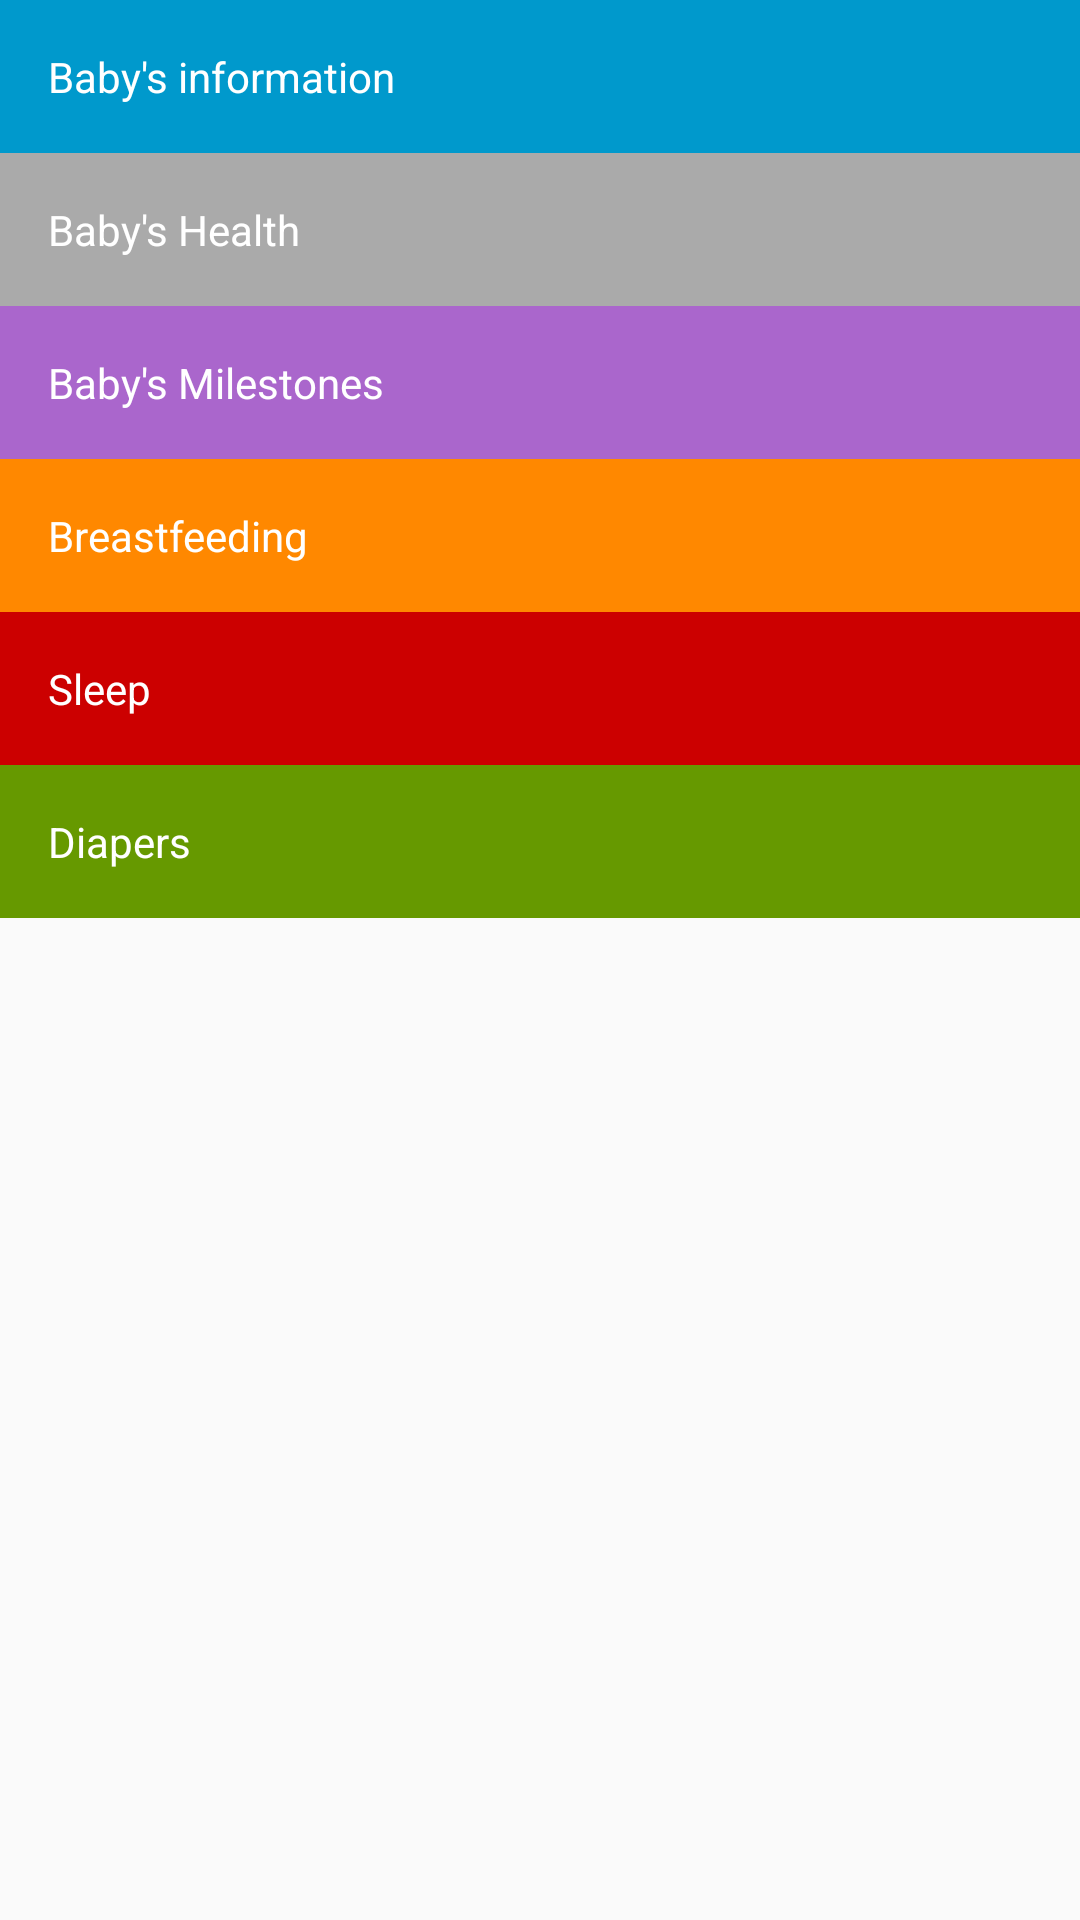

Android layout source for this screen:
<!-- AndroidManifest.xml: application theme AppTheme -->
<!-- res/layout/activity_main.xml -->
<?xml version="1.0" encoding="utf-8"?>
<LinearLayout xmlns:android="http://schemas.android.com/apk/res/android"
    xmlns:app="http://schemas.android.com/apk/res-auto"
    xmlns:tools="http://schemas.android.com/tools"
    android:layout_width="match_parent"
    android:layout_height="match_parent"
    android:orientation="vertical"
    tools:context=".ui.MainActivity">

    <TextView
        android:id="@+id/text_baby"
        style="@style/MainMenu_Style"
        android:background="@android:color/holo_blue_dark"
        android:text="Baby's information" />

    <TextView
        android:id="@+id/text_health"
        style="@style/MainMenu_Style"
        android:background="@android:color/darker_gray"
        android:text="Baby's Health" />

    <TextView
        android:id="@+id/text_milestones"
        style="@style/MainMenu_Style"
        android:background="@android:color/holo_purple"
        android:text="Baby's Milestones" />

    <TextView
        android:id="@+id/text_breast"
        style="@style/MainMenu_Style"
        android:background="@android:color/holo_orange_dark"
        android:text="Breastfeeding" />

    <TextView
        android:id="@+id/text_sleep"
        style="@style/MainMenu_Style"
        android:background="@android:color/holo_red_dark"
        android:text="Sleep"/>

    <TextView
        android:id="@+id/text_diapers"
        style="@style/MainMenu_Style"
        android:background="@android:color/holo_green_dark"
        android:text="Diapers" />


</LinearLayout>
<!-- resources referenced by this layout -->
<resources>
  <style name="MainMenu_Style">
          <item name="android:layout_width">match_parent</item>
          <item name="android:layout_height">wrap_content</item>
          <item name="android:gravity">center_vertical</item>
          <item name="android:padding">@dimen/activity_dimen</item>
          <item name="android:textColor">@android:color/white</item>
      </style>
  <style name="AppTheme" parent="Theme.AppCompat.Light.DarkActionBar">
          
          <item name="colorPrimary">@color/colorPrimary</item>
          <item name="colorPrimaryDark">@color/colorPrimaryDark</item>
          <item name="colorAccent">@color/colorAccent</item>
      </style>
  <dimen name="activity_dimen">16dp</dimen>
  <!-- not gathered from this repository: default colours our renderer supplied (Android Studio template values) -->
  <color name="colorPrimary">#FF6200EE</color>
  <color name="colorPrimaryDark">#FF3700B3</color>
  <color name="colorAccent">#FF03DAC5</color>
</resources>
